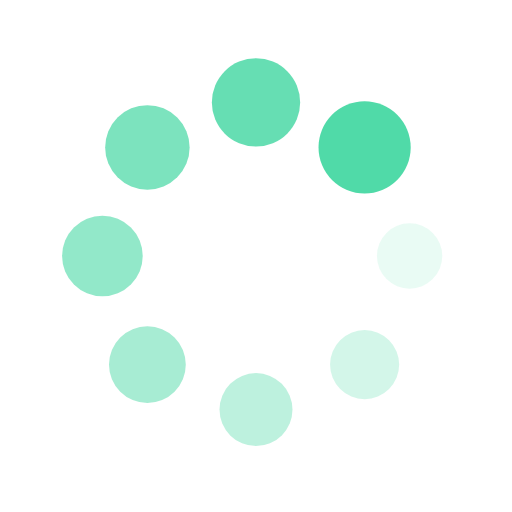
t = 0.00 s
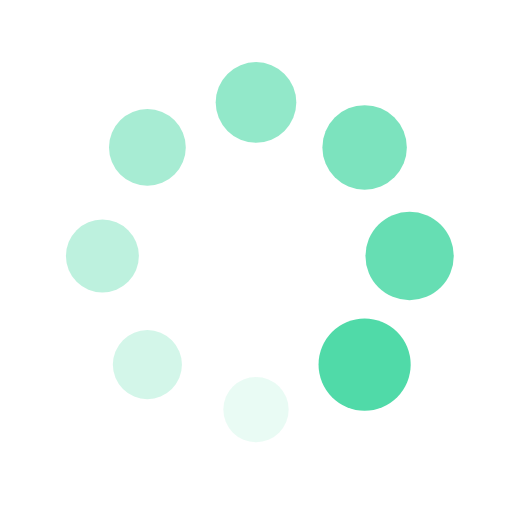
t = 0.25 s
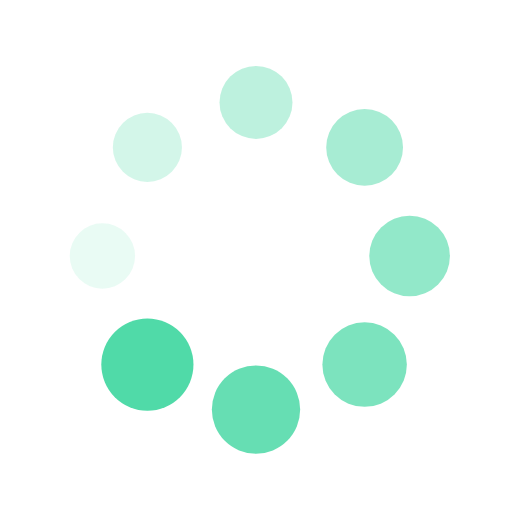
t = 0.50 s
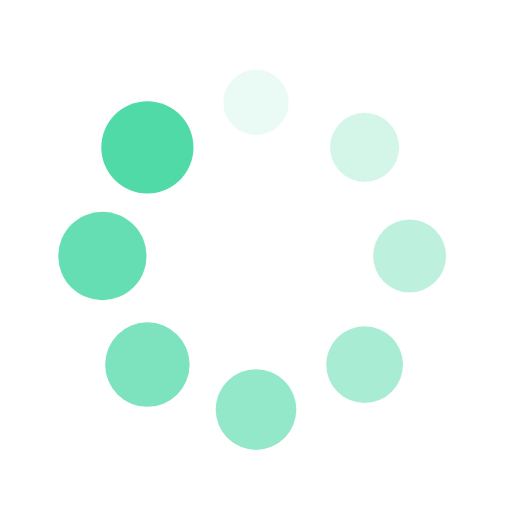
t = 0.75 s

The animated SVG that drew these frames (rendered in a browser with its animation timeline set to each time). Animation: 16 SMIL elements (animate=8,animateTransform=8); one cycle of 1.00 s, repeats indefinitely.

<?xml version="1.0" encoding="utf-8"?>
<svg xmlns="http://www.w3.org/2000/svg" xmlns:xlink="http://www.w3.org/1999/xlink" style="margin: auto; background: rgba(255, 255, 255, 0); display: block; shape-rendering: auto;" width="200px" height="200px" viewBox="0 0 100 100" preserveAspectRatio="xMidYMid">
<g transform="translate(80,50)">
<g transform="rotate(0)">
<circle cx="0" cy="0" r="6" fill="#50daa8" fill-opacity="1">
  <animateTransform attributeName="transform" type="scale" begin="-0.875s" values="1.5 1.5;1 1" keyTimes="0;1" dur="1s" repeatCount="indefinite"></animateTransform>
  <animate attributeName="fill-opacity" keyTimes="0;1" dur="1s" repeatCount="indefinite" values="1;0" begin="-0.875s"></animate>
</circle>
</g>
</g><g transform="translate(71.21320343559643,71.21320343559643)">
<g transform="rotate(45)">
<circle cx="0" cy="0" r="6" fill="#50daa8" fill-opacity="0.875">
  <animateTransform attributeName="transform" type="scale" begin="-0.75s" values="1.5 1.5;1 1" keyTimes="0;1" dur="1s" repeatCount="indefinite"></animateTransform>
  <animate attributeName="fill-opacity" keyTimes="0;1" dur="1s" repeatCount="indefinite" values="1;0" begin="-0.75s"></animate>
</circle>
</g>
</g><g transform="translate(50,80)">
<g transform="rotate(90)">
<circle cx="0" cy="0" r="6" fill="#50daa8" fill-opacity="0.75">
  <animateTransform attributeName="transform" type="scale" begin="-0.625s" values="1.5 1.5;1 1" keyTimes="0;1" dur="1s" repeatCount="indefinite"></animateTransform>
  <animate attributeName="fill-opacity" keyTimes="0;1" dur="1s" repeatCount="indefinite" values="1;0" begin="-0.625s"></animate>
</circle>
</g>
</g><g transform="translate(28.786796564403577,71.21320343559643)">
<g transform="rotate(135)">
<circle cx="0" cy="0" r="6" fill="#50daa8" fill-opacity="0.625">
  <animateTransform attributeName="transform" type="scale" begin="-0.5s" values="1.5 1.5;1 1" keyTimes="0;1" dur="1s" repeatCount="indefinite"></animateTransform>
  <animate attributeName="fill-opacity" keyTimes="0;1" dur="1s" repeatCount="indefinite" values="1;0" begin="-0.5s"></animate>
</circle>
</g>
</g><g transform="translate(20,50.00000000000001)">
<g transform="rotate(180)">
<circle cx="0" cy="0" r="6" fill="#50daa8" fill-opacity="0.5">
  <animateTransform attributeName="transform" type="scale" begin="-0.375s" values="1.5 1.5;1 1" keyTimes="0;1" dur="1s" repeatCount="indefinite"></animateTransform>
  <animate attributeName="fill-opacity" keyTimes="0;1" dur="1s" repeatCount="indefinite" values="1;0" begin="-0.375s"></animate>
</circle>
</g>
</g><g transform="translate(28.78679656440357,28.786796564403577)">
<g transform="rotate(225)">
<circle cx="0" cy="0" r="6" fill="#50daa8" fill-opacity="0.375">
  <animateTransform attributeName="transform" type="scale" begin="-0.25s" values="1.5 1.5;1 1" keyTimes="0;1" dur="1s" repeatCount="indefinite"></animateTransform>
  <animate attributeName="fill-opacity" keyTimes="0;1" dur="1s" repeatCount="indefinite" values="1;0" begin="-0.25s"></animate>
</circle>
</g>
</g><g transform="translate(49.99999999999999,20)">
<g transform="rotate(270)">
<circle cx="0" cy="0" r="6" fill="#50daa8" fill-opacity="0.25">
  <animateTransform attributeName="transform" type="scale" begin="-0.125s" values="1.5 1.5;1 1" keyTimes="0;1" dur="1s" repeatCount="indefinite"></animateTransform>
  <animate attributeName="fill-opacity" keyTimes="0;1" dur="1s" repeatCount="indefinite" values="1;0" begin="-0.125s"></animate>
</circle>
</g>
</g><g transform="translate(71.21320343559643,28.78679656440357)">
<g transform="rotate(315)">
<circle cx="0" cy="0" r="6" fill="#50daa8" fill-opacity="0.125">
  <animateTransform attributeName="transform" type="scale" begin="0s" values="1.5 1.5;1 1" keyTimes="0;1" dur="1s" repeatCount="indefinite"></animateTransform>
  <animate attributeName="fill-opacity" keyTimes="0;1" dur="1s" repeatCount="indefinite" values="1;0" begin="0s"></animate>
</circle>
</g>
</g>
<!-- [ldio] generated by https://loading.io/ --></svg>
